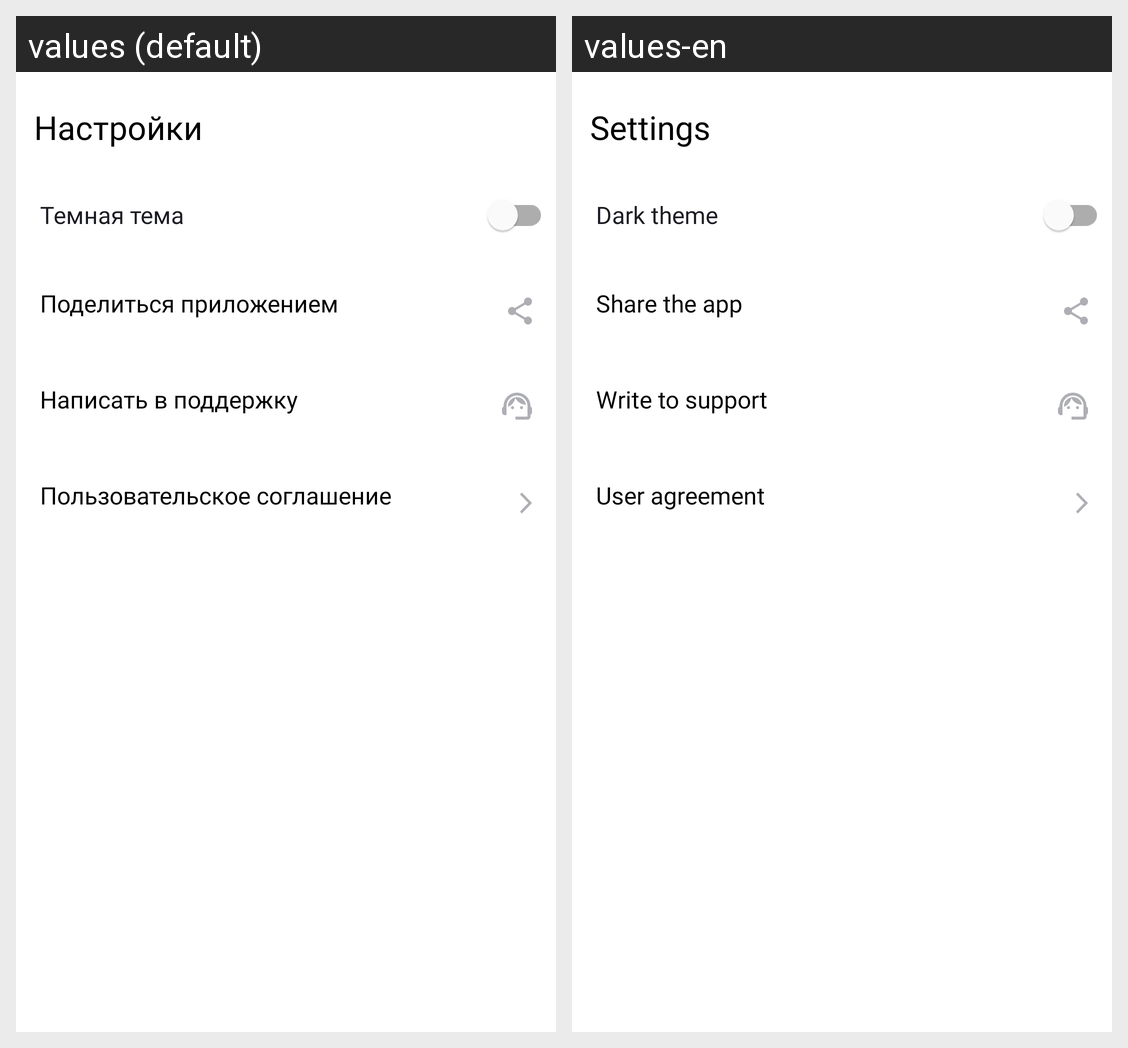

Strings drawn on this Android screen and how each of the app's shown locales translates them:
Android screen res/layout/fragment_settings.xml rendered under 2 locales, left to right: values (default), values-en. Device: Nexus 5 (rendered at 1080×1920; each locale shown at half size, 540×960, under a caption strip naming it); theme Theme.PlaylistMakerMain.
Strings drawn on this screen, with the default value and each locale's value (text and hints the layout hard-codes, and strings that could not be matched under every locale, appear in the picture but are not listed):

settings_button
  values: Настройки
  values-en: Settings

dark_theme
  values: Темная тема
  values-en: Dark theme

share_the_app
  values: Поделиться приложением
  values-en: Share the app

write_to_support
  values: Написать в поддержку
  values-en: Write to support

user_agreement
  values: Пользовательское соглашение
  values-en: User agreement
